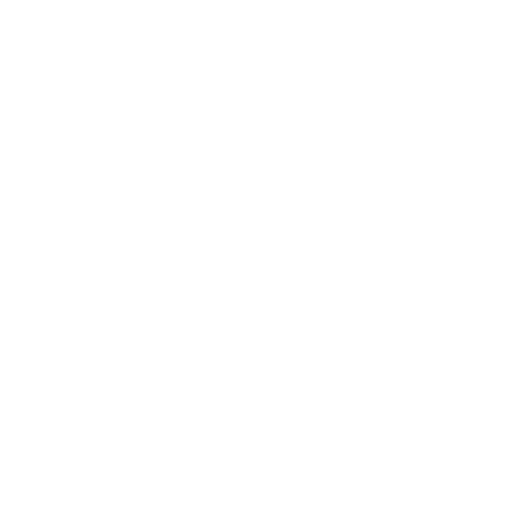
t = 0.00 s
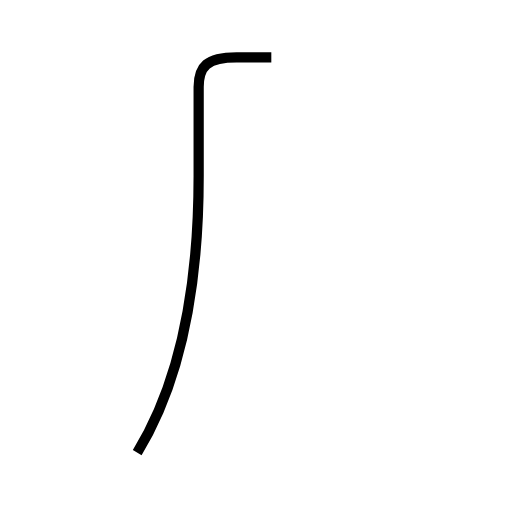
t = 1.37 s
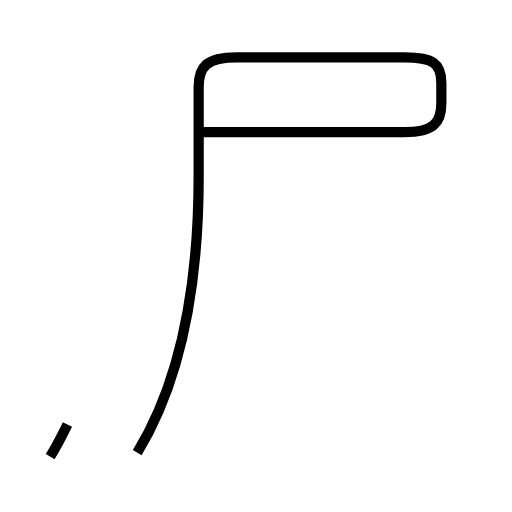
t = 2.84 s
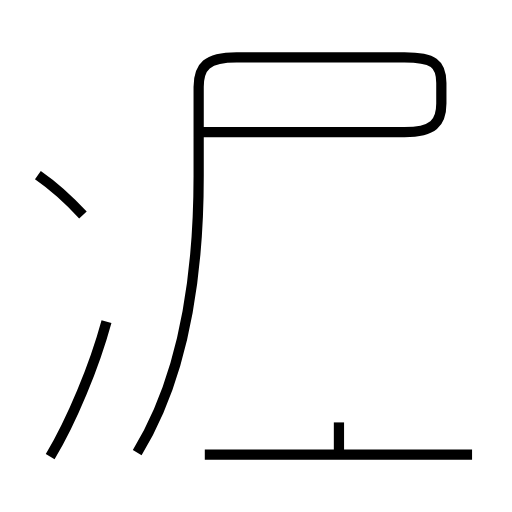
t = 4.21 s
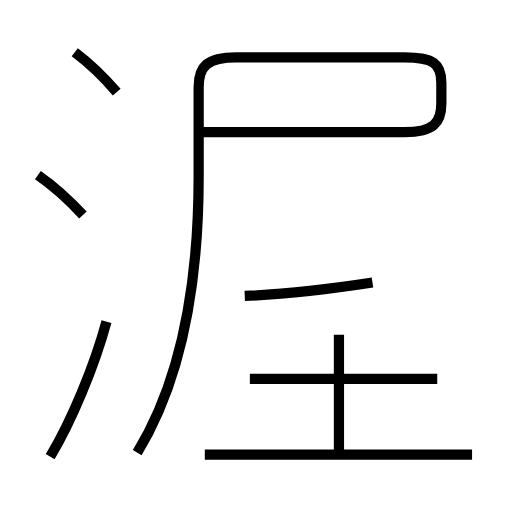
t = 5.56 s
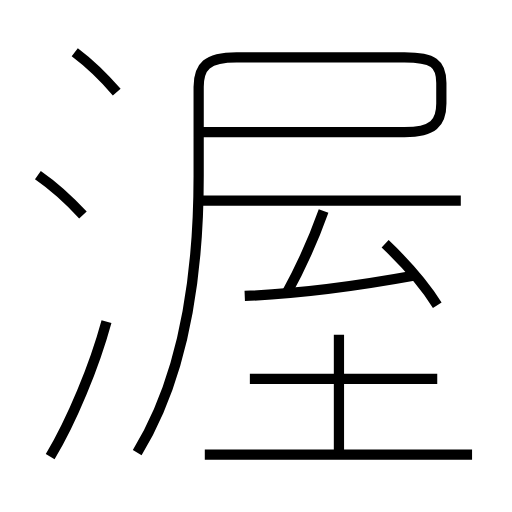
t = 6.97 s

The animated SVG that drew these frames (rendered in a browser with its animation timeline set to each time). Animation: 11 SMIL elements (animate=11); one cycle of 6.97 s.

<?xml version='1.0' encoding='utf-8'?>
<svg viewBox="0.0 -6.0 50.0 50.0" version="1.1" xmlns="http://www.w3.org/2000/svg"><rect x="-1000" y="-1000" width="2000" height="2000" stroke="white" fill="white" /><g style="fill:none;stroke:#000000;stroke-width:1"><path d="M 13.4 0.2 C 17.2 -6.0 19.4 -14.8 19.4 -26.8 L 19.4 -35.5 C 19.4 -37.5 20.2 -38.4 23.1 -38.4 L 39.5 -38.4 C 42.3 -38.4 43.1 -37.8 43.1 -35.9 L 43.1 -33.9 C 43.1 -32.0 42.3 -31.1 39.5 -31.1 L 19.4 -31.1 " transform="translate(0.0 38.0)" stroke-dasharray="91.12337074026438" stroke-dashoffset="91.12337074026438"><animate attributeName="stroke-dashoffset" from="91.12337074026438" to="0" dur="2.7337011222079313s" begin="0s" fill="freeze" /></path><path d="M 4.9 0.6 C 7.0 -2.9 9.2 -8.2 10.4 -12.6 " transform="translate(0.0 38.0)" stroke-dasharray="14.33791251835881" stroke-dashoffset="14.33791251835881"><animate attributeName="stroke-dashoffset" from="14.33791251835881" to="0" dur="0.43013737555076426s" begin="2.7337011222079313s" fill="freeze" /></path><path d="M 46.1 0.4 L 20.0 0.4 " transform="translate(0.0 38.0)" stroke-dasharray="26.1" stroke-dashoffset="26.1"><animate attributeName="stroke-dashoffset" from="26.1" to="0" dur="0.783s" begin="3.1638384977586957s" fill="freeze" /></path><path d="M 8.1 -23.0 C 6.9 -24.3 5.0 -26.0 3.7 -26.9 " transform="translate(0.0 38.0)" stroke-dasharray="5.888755948526513" stroke-dashoffset="5.888755948526513"><animate attributeName="stroke-dashoffset" from="5.888755948526513" to="0" dur="0.1766626784557954s" begin="3.9468384977586957s" fill="freeze" /></path><path d="M 33.1 0.1 L 33.1 -11.3 " transform="translate(0.0 38.0)" stroke-dasharray="11.4" stroke-dashoffset="11.4"><animate attributeName="stroke-dashoffset" from="11.4" to="0" dur="0.34199999999999997s" begin="4.123501176214491s" fill="freeze" /></path><path d="M 42.7 -7.0 L 24.4 -7.0 " transform="translate(0.0 38.0)" stroke-dasharray="18.300000000000004" stroke-dashoffset="18.300000000000004"><animate attributeName="stroke-dashoffset" from="18.300000000000004" to="0" dur="0.5490000000000002s" begin="4.465501176214491s" fill="freeze" /></path><path d="M 11.4 -35.0 C 10.2 -36.4 8.5 -38.0 7.3 -38.9 " transform="translate(0.0 38.0)" stroke-dasharray="5.667794405909154" stroke-dashoffset="5.667794405909154"><animate attributeName="stroke-dashoffset" from="5.667794405909154" to="0" dur="0.1700338321772746s" begin="5.014501176214491s" fill="freeze" /></path><path d="M 23.9 -15.1 C 28.9 -15.3 35.0 -16.1 40.5 -17.1 " transform="translate(0.0 38.0)" stroke-dasharray="16.73252736005043" stroke-dashoffset="16.73252736005043"><animate attributeName="stroke-dashoffset" from="16.73252736005043" to="0" dur="0.5019758208015128s" begin="5.184535008391766s" fill="freeze" /></path><path d="M 27.9 -15.2 C 29.4 -17.9 30.6 -20.6 31.6 -23.4 " transform="translate(0.0 38.0)" stroke-dasharray="9.006365258990819" stroke-dashoffset="9.006365258990819"><animate attributeName="stroke-dashoffset" from="9.006365258990819" to="0" dur="0.27019095776972457s" begin="5.686510829193279s" fill="freeze" /></path><path d="M 45.0 -24.4 L 19.1 -24.4 " transform="translate(0.0 38.0)" stroke-dasharray="25.9" stroke-dashoffset="25.9"><animate attributeName="stroke-dashoffset" from="25.9" to="0" dur="0.7769999999999999s" begin="5.956701786963003s" fill="freeze" /></path><path d="M 42.7 -14.2 C 41.5 -16.1 39.5 -18.4 37.6 -20.2" transform="translate(0.0 38.0)" stroke-dasharray="7.892384539153235" stroke-dashoffset="7.892384539153235"><animate attributeName="stroke-dashoffset" from="7.892384539153235" to="0" dur="0.23677153617459704s" begin="6.733701786963003s" fill="freeze" /></path></g></svg>
